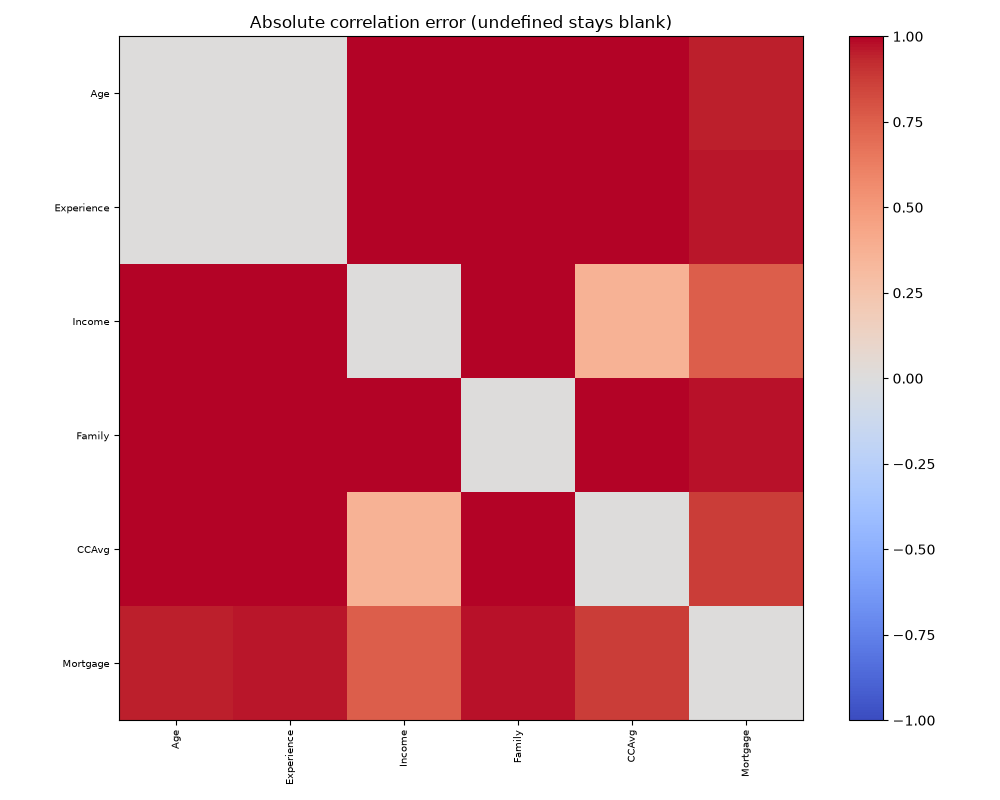

Data behind this chart, as committed beside it:
, Age, Experience, Income, Family, CCAvg, Mortgage
Age, 0.0, 0.005266, 1.056, 1.036, 1.059, 0.9526
Experience, 0.005266, 0.0, 1.048, 1.041, 1.057, 0.961
Income, 1.056, 1.048, 0.0, 1.154, 0.3646, 0.7554
Family, 1.036, 1.041, 1.154, 0.0, 1.093, 0.9702
CCAvg, 1.059, 1.057, 0.3646, 1.093, 0.0, 0.8676
Mortgage, 0.9526, 0.961, 0.7554, 0.9702, 0.8676, 0.0
